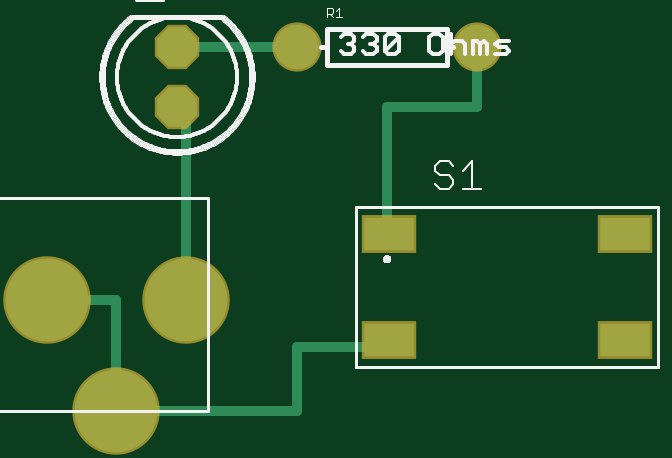
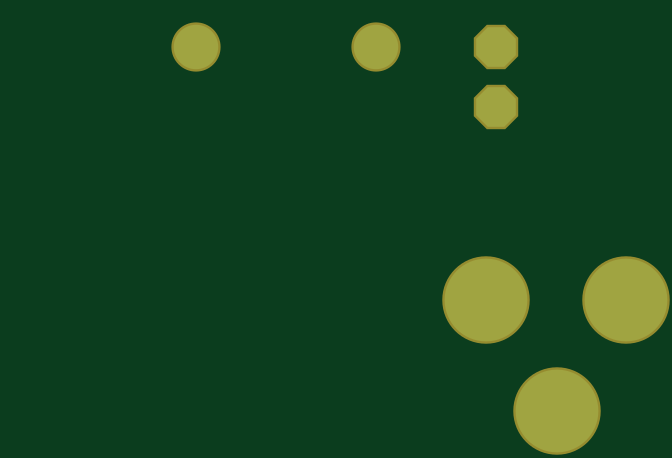
Circuit board: 7 layer files. Board 24.5 x 15.4 mm.
- top_copper: Lab2 Solution.cmp (829 bytes)
- drill: Lab2 Solution.drd (156 bytes)
- top_silk: Lab2 Solution.plc (57626 bytes)
- bottom_silk: Lab2 Solution.pls (223 bytes)
- bottom_copper: Lab2 Solution.sol (313 bytes)
- top_mask: Lab2 Solution.stc (428 bytes)
- bottom_mask: Lab2 Solution.sts (313 bytes)

=== top_copper: Lab2 Solution.cmp ===
G75*
%MOIN*%
%OFA0B0*%
%FSLAX25Y25*%
%IPPOS*%
%LPD*%
%AMOC8*
5,1,8,0,0,1.08239X$1,22.5*
%
%ADD10C,0.13780*%
%ADD11OC8,0.06600*%
%ADD12C,0.07400*%
%ADD13R,0.08268X0.05512*%
%ADD14C,0.01600*%
D10*
X0039846Y0029394D03*
X0063075Y0029394D03*
X0051264Y0010890D03*
D11*
X0061500Y0061500D03*
X0061500Y0071500D03*
D12*
X0081500Y0071500D03*
X0111500Y0071500D03*
D13*
X0096815Y0040358D03*
X0096815Y0022642D03*
X0136185Y0022642D03*
X0136185Y0040358D03*
D14*
X0111500Y0061500D02*
X0111500Y0071500D01*
X0111500Y0061500D02*
X0096500Y0061500D01*
X0096500Y0040358D01*
X0096815Y0040358D01*
X0096815Y0022642D02*
X0096815Y0021500D01*
X0081500Y0021500D01*
X0081500Y0010890D01*
X0051264Y0010890D01*
X0051264Y0029394D01*
X0039846Y0029394D01*
X0063075Y0029394D02*
X0063075Y0061500D01*
X0061500Y0061500D01*
X0061500Y0071500D02*
X0081500Y0071500D01*
M02*

=== drill: Lab2 Solution.drd ===
%
M48
M72
T01C0.03200
T02C0.03543
T03C0.07874
%
T01
X61500Y61500
X61500Y71500
T02
X81500Y71500
X111500Y71500
T03
X39846Y29394
X63075Y29394
X51264Y10890
M30

=== top_silk: Lab2 Solution.plc (57626 bytes, source omitted) ===
=== bottom_silk: Lab2 Solution.pls (223 bytes, source withheld) ===
=== bottom_copper: Lab2 Solution.sol ===
G75*
%MOIN*%
%OFA0B0*%
%FSLAX25Y25*%
%IPPOS*%
%LPD*%
%AMOC8*
5,1,8,0,0,1.08239X$1,22.5*
%
%ADD10C,0.13780*%
%ADD11OC8,0.06600*%
%ADD12C,0.07400*%
D10*
X0039846Y0029394D03*
X0063075Y0029394D03*
X0051264Y0010890D03*
D11*
X0061500Y0061500D03*
X0061500Y0071500D03*
D12*
X0081500Y0071500D03*
X0111500Y0071500D03*
M02*

=== top_mask: Lab2 Solution.stc ===
G75*
%MOIN*%
%OFA0B0*%
%FSLAX25Y25*%
%IPPOS*%
%LPD*%
%AMOC8*
5,1,8,0,0,1.08239X$1,22.5*
%
%ADD10C,0.14580*%
%ADD11OC8,0.07400*%
%ADD12C,0.08200*%
%ADD13R,0.09068X0.06312*%
D10*
X0039846Y0029394D03*
X0063075Y0029394D03*
X0051264Y0010890D03*
D11*
X0061500Y0061500D03*
X0061500Y0071500D03*
D12*
X0081500Y0071500D03*
X0111500Y0071500D03*
D13*
X0096815Y0040358D03*
X0096815Y0022642D03*
X0136185Y0022642D03*
X0136185Y0040358D03*
M02*

=== bottom_mask: Lab2 Solution.sts ===
G75*
%MOIN*%
%OFA0B0*%
%FSLAX25Y25*%
%IPPOS*%
%LPD*%
%AMOC8*
5,1,8,0,0,1.08239X$1,22.5*
%
%ADD10C,0.14580*%
%ADD11OC8,0.07400*%
%ADD12C,0.08200*%
D10*
X0039846Y0029394D03*
X0063075Y0029394D03*
X0051264Y0010890D03*
D11*
X0061500Y0061500D03*
X0061500Y0071500D03*
D12*
X0081500Y0071500D03*
X0111500Y0071500D03*
M02*

